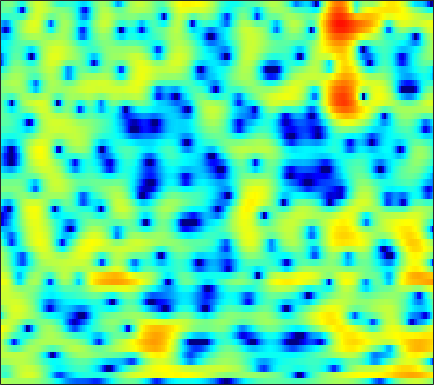

Data behind this chart, as committed beside it:
1.9534, 1.7629, 1.5488, 1.3924, 1.3062, 1.2444, 1.2238, 1.2301, 1.2552, 1.2832, 1.2988, 1.2997, 1.2797, 1.2154, 1.1354, 0.98394, 0.7654, 0.55617, 0.21185, -0.20504, -0.69625, -1.1158, -1.7466, -2.4662
-2.087, -2.777, -2.995, -2.415, -1.667, -0.5511, 0.5108, 1.214, 2, 2.611, 3.05, 3.272, 3.427, 3.421, 3.31, 3.019, 2.56, 2.098, 1.318, 0.3334, -0.8777, -1.954, -3.654, -5.696
-1.733, -2.067, -2.037, -1.528, -0.9504, -0.09545, 0.7284, 1.279, 1.895, 2.358, 2.667, 2.804, 2.856, 2.766, 2.606, 2.274, 1.808, 1.375, 0.6935, -0.09645, -0.984, -1.696, -2.669, -3.635
1.131, 1.22, 1.358, 1.515, 1.641, 1.805, 1.952, 2.043, 2.123, 2.139, 2.079, 1.98, 1.77, 1.462, 1.167, 0.6734, 0.07059, -0.4442, -1.199, -2.013, -2.84, -3.427, -4.115, -4.628
2.079, 2.211, 2.302, 2.325, 2.321, 2.303, 2.285, 2.277, 2.272, 2.256, 2.206, 2.128, 1.957, 1.679, 1.385, 0.8427, 0.09266, -0.6201, -1.823, -3.391, -5.453, -7.495, -11.38, -18.41
2.259, 1.73, 0.8511, -0.1699, -0.9469, -1.831, -2.278, -2.229, -1.724, -0.9573, -0.168, 0.3517, 0.9076, 1.278, 1.439, 1.498, 1.383, 1.196, 0.79, 0.2275, -0.4438, -0.9689, -1.606, -2.023
2.002, 0.8428, -1.118, -3.727, -6.309, -10.98, -14.65, -12.18, -8.105, -5.341, -3.445, -2.383, -1.3, -0.4815, 0.01512, 0.5557, 0.9663, 1.206, 1.434, 1.576, 1.64, 1.657, 1.658, 1.645
3.753, 2.986, 1.871, 0.6966, -0.1792, -1.268, -2.166, -2.701, -3.259, -3.719, -4.077, -4.232, -4.173, -3.75, -3.208, -2.288, -1.328, -0.6485, 0.1326, 0.7613, 1.22, 1.46, 1.638, 1.661
4.835, 4.423, 3.829, 3.17, 2.617, 1.771, 0.7298, -0.2128, -1.769, -3.858, -6.905, -10.46, -20.76, -17.98, -10.92, -6.257, -3.461, -2.008, -0.6167, 0.3353, 0.9271, 1.175, 1.28, 1.145
1.856, 2.14, 2.493, 2.714, 2.763, 2.646, 2.311, 1.923, 1.243, 0.4143, -0.5115, -1.157, -1.747, -1.911, -1.765, -1.37, -0.899, -0.562, -0.2233, -0.04335, -0.03334, -0.1275, -0.3829, -0.7664
-4.163, -1.802, 0.3052, 1.654, 2.333, 2.912, 3.208, 3.278, 3.197, 2.967, 2.631, 2.331, 1.897, 1.434, 1.07, 0.542, -0.05862, -0.5623, -1.306, -2.144, -3.016, -3.625, -4.301, -4.786
0.1517, 0.8433, 1.726, 2.471, 2.91, 3.33, 3.574, 3.643, 3.589, 3.401, 3.097, 2.779, 2.226, 1.528, 0.903, -0.08122, -1.305, -2.429, -4.272, -6.644, -9.755, -12.78, -17.05, -16.26
2.488, 2.638, 2.836, 3.016, 3.128, 3.213, 3.207, 3.146, 2.99, 2.733, 2.376, 2.037, 1.483, 0.798, 0.1788, -0.7849, -1.935, -2.943, -4.481, -6.27, -8.259, -9.682, -10.98, -11.04
2.908, 2.947, 2.956, 2.903, 2.821, 2.67, 2.472, 2.302, 2.067, 1.797, 1.482, 1.229, 0.852, 0.3992, -0.01195, -0.6612, -1.402, -2.01, -2.884, -3.771, -4.57, -5.052, -5.496, -5.711
3.169, 3.216, 3.131, 2.85, 2.512, 1.964, 1.377, 0.9607, 0.5217, 0.2988, 0.2762, 0.3361, 0.4263, 0.4446, 0.3731, 0.113, -0.3459, -0.8195, -1.61, -2.51, -3.436, -4.066, -4.637, -4.76
4.121, 4.234, 3.958, 3.218, 2.354, 0.7025, -1.564, -3.632, -6.069, -5.939, -3.696, -2.023, -0.3205, 0.8003, 1.32, 1.617, 1.448, 1.019, 0.002406, -1.654, -4.248, -7.122, -12.83, -13.2
3.364, 3.3, 2.781, 1.833, 0.8236, -1.004, -3.379, -5.416, -7.782, -7.614, -5.47, -3.787, -1.93, -0.5181, 0.2209, 0.8598, 1.123, 1.071, 0.6576, -0.1579, -1.262, -2.172, -3.109, -3.026
2.089, 1.699, 0.9873, 0.0217, -0.8289, -2.075, -3.332, -4.204, -5.128, -5.492, -5.282, -4.84, -3.929, -2.83, -2.042, -1.122, -0.3792, 0.0316, 0.3889, 0.5919, 0.6847, 0.7092, 0.7636, 0.9328
1.848, 1.233, 0.2754, -0.8997, -1.916, -3.463, -5.321, -6.925, -9.363, -11.84, -12.4, -10.88, -8.005, -5.483, -3.889, -2.145, -0.8061, -0.0225, 0.7758, 1.349, 1.727, 1.922, 2.106, 2.196
1.745, 1.005, -0.09077, -1.273, -2.26, -3.74, -5.446, -6.914, -9.264, -11.78, -12.22, -10.45, -7.229, -4.44, -2.778, -0.9842, 0.3807, 1.171, 1.954, 2.452, 2.694, 2.745, 2.659, 2.402
0.7308, -0.2245, -1.565, -2.839, -3.687, -4.498, -4.906, -4.99, -4.779, -4.262, -3.492, -2.692, -1.47, -0.2156, 0.7125, 1.787, 2.644, 3.126, 3.546, 3.683, 3.553, 3.259, 2.589, 1.625
-1.956, -3.423, -5.934, -9.276, -12.14, -13.83, -10.81, -8.229, -5.451, -3.26, -1.518, -0.3771, 0.9518, 2.039, 2.747, 3.513, 4.053, 4.302, 4.404, 4.237, 3.795, 3.241, 2.187, 0.7341
-4.671, -5.823, -7.63, -9.65, -11, -11.36, -9.512, -7.52, -4.927, -2.796, -0.9763, 0.1774, 1.443, 2.493, 3.097, 3.697, 4.066, 4.185, 4.13, 3.836, 3.271, 2.696, 1.695, 0.4193
-7.796, -8.108, -8.125, -7.866, -7.446, -6.551, -5.368, -4.346, -2.874, -1.411, -0.04622, 0.8618, 1.908, 2.755, 3.246, 3.696, 3.918, 3.934, 3.764, 3.367, 2.758, 2.172, 1.226, 0.1209
-16.92, -15.49, -12.66, -10.25, -8.656, -6.727, -4.966, -3.671, -2.106, -0.6219, 0.697, 1.545, 2.525, 3.244, 3.641, 3.968, 4.045, 3.945, 3.596, 3.009, 2.232, 1.508, 0.4507, -0.6885
-17.2, -16.2, -14.09, -12.07, -10.38, -8.095, -5.746, -4.052, -1.976, -0.1972, 1.284, 2.208, 3.196, 3.898, 4.242, 4.463, 4.406, 4.175, 3.6, 2.72, 1.499, 0.3633, -1.395, -3.316
-9.987, -11.77, -15.04, -20.11, -19.21, -12.26, -7.321, -4.632, -1.898, 0.2101, 1.783, 2.719, 3.634, 4.265, 4.554, 4.695, 4.574, 4.297, 3.666, 2.664, 1.2, -0.2862, -3.119, -7.456
-5.141, -6.219, -7.578, -8.447, -8.099, -6.458, -4.273, -2.732, -0.9584, 0.4154, 1.459, 2.036, 2.583, 2.901, 3.027, 3.079, 3.009, 2.88, 2.582, 2.095, 1.391, 0.7016, -0.3952, -1.597
-1.437, -1.667, -1.885, -1.92, -1.789, -1.444, -0.923, -0.5445, -0.04707, 0.2619, 0.4011, 0.3311, 0.07573, -0.3537, -0.7018, -1.017, -1.018, -0.7829, -0.2897, 0.2527, 0.6815, 0.901, 1.081, 1.121
0.02521, 0.02909, 0.008145, 0.05201, 0.08505, 0.1527, 0.2056, 0.2058, 0.09481, -0.1886, -0.7544, -1.432, -2.807, -4.907, -7.173, -11.08, -11.73, -8.68, -4.912, -2.269, -0.4637, 0.5091, 1.429, 2.047
-0.702, -0.662, -0.6125, -0.5889, -0.5643, -0.5207, -0.5145, -0.513, -0.621, -0.8493, -1.322, -1.844, -2.914, -4.386, -5.775, -7.448, -7.461, -6.082, -3.715, -1.611, 0.006056, 0.9469, 1.851, 2.462
-3.109, -3.177, -3.271, -3.366, -3.357, -3.246, -2.984, -2.735, -2.334, -1.979, -1.679, -1.535, -1.408, -1.38, -1.332, -1.173, -0.8031, -0.3819, 0.3198, 1.052, 1.728, 2.136, 2.548, 2.756
-6.361, -6.922, -7.821, -8.626, -8.978, -8.893, -7.969, -7.004, -5.481, -4.019, -2.669, -1.811, -0.7773, 0.06119, 0.6233, 1.264, 1.815, 2.175, 2.589, 2.896, 3.097, 3.141, 3.093, 2.877
-9.235, -10.69, -13.51, -17.59, -22.57, -25.81, -17.62, -13.43, -9.443, -6.352, -3.869, -2.315, -0.6145, 0.7742, 1.622, 2.525, 3.197, 3.555, 3.846, 3.929, 3.798, 3.566, 3.071, 2.418
-9.531, -11.31, -14.25, -17.55, -19.52, -20.07, -17.13, -14.16, -10.09, -6.646, -3.792, -1.995, -0.004516, 1.581, 2.528, 3.514, 4.198, 4.522, 4.694, 4.571, 4.118, 3.571, 2.505, 1.07
-7.465, -9.012, -11.72, -15.56, -19.64, -22.1, -15.92, -12.01, -8.149, -5.068, -2.61, -1.042, 0.6989, 2.119, 2.982, 3.894, 4.524, 4.814, 4.945, 4.751, 4.202, 3.503, 2.133, 0.04109
-5.196, -5.845, -6.748, -7.614, -7.988, -7.986, -7.247, -6.387, -4.985, -3.557, -2.206, -1.249, -0.1052, 0.9144, 1.592, 2.368, 2.988, 3.328, 3.601, 3.634, 3.406, 3.037, 2.285, 1.261
-3.681, -3.818, -4.047, -4.247, -4.356, -4.372, -4.291, -4.135, -3.866, -3.532, -3.143, -2.845, -2.321, -1.711, -1.158, -0.367, 0.4412, 1.004, 1.641, 2.115, 2.388, 2.478, 2.436, 2.27
-2.461, -2.433, -2.498, -2.61, -2.745, -2.958, -3.244, -3.506, -3.982, -4.604, -5.374, -5.993, -6.613, -6.495, -5.761, -4.192, -2.48, -1.294, 0.04195, 1.082, 1.844, 2.261, 2.644, 2.853
-1.55, -1.508, -1.575, -1.743, -1.93, -2.276, -2.714, -3.169, -4.011, -5.283, -7.31, -9.658, -15.58, -32.49, -15.12, -8.167, -4.331, -2.337, -0.4012, 0.964, 1.927, 2.421, 2.872, 3.118
-1.218, -1.356, -1.631, -2.017, -2.27, -2.574, -2.773, -2.931, -3.166, -3.58, -4.201, -4.75, -5.378, -5.304, -4.563, -2.986, -1.308, -0.1758, 1.046, 1.917, 2.485, 2.699, 2.766, 2.662
-1.378, -1.951, -3.084, -4.5, -5.508, -5.974, -5.25, -4.217, -2.874, -1.796, -0.9947, -0.5403, -0.02445, 0.525, 0.9396, 1.575, 2.193, 2.598, 3.015, 3.218, 3.111, 2.846, 2.149, 1.08
-1.48, -2.238, -4.162, -7.604, -12.24, -19.98, -9.939, -5.909, -2.672, -0.6482, 0.6747, 1.356, 2.032, 2.502, 2.779, 3.075, 3.341, 3.488, 3.592, 3.52, 3.151, 2.623, 1.452, -0.5371
-1.085, -1.151, -1.575, -2.208, -2.615, -2.677, -2.093, -1.388, -0.3591, 0.4502, 0.9536, 1.168, 1.183, 0.9857, 0.8214, 0.6269, 0.6377, 0.8227, 1.188, 1.531, 1.732, 1.645, 1.225, 0.4656
-0.2294, 0.1089, 0.4247, 0.6114, 0.7024, 0.8427, 1, 1.111, 1.157, 1.047, 0.6684, 0.152, -0.9576, -2.607, -4.279, -6.708, -7.685, -6.41, -3.849, -1.724, -0.2508, 0.4888, 1.06, 1.281
0.07135, 0.4875, 0.9451, 1.319, 1.546, 1.746, 1.846, 1.832, 1.649, 1.254, 0.5804, -0.1815, -1.594, -3.63, -5.721, -9.268, -11.01, -8.791, -5.176, -2.5, -0.6925, 0.2807, 1.122, 1.535
-1.153, -0.697, -0.1052, 0.449, 0.8177, 1.194, 1.412, 1.459, 1.385, 1.107, 0.6439, 0.1875, -0.513, -1.288, -1.819, -2.281, -2.302, -1.98, -1.199, -0.2617, 0.6181, 1.136, 1.613, 1.786
-4.486, -3.759, -2.619, -1.544, -0.8531, -0.1161, 0.363, 0.5599, 0.6155, 0.4603, 0.1455, -0.1533, -0.5712, -0.8993, -1.033, -0.9782, -0.6439, -0.2555, 0.3918, 1.084, 1.712, 2.08, 2.395, 2.474
-12.63, -9.467, -6.176, -3.904, -2.666, -1.485, -0.7652, -0.4984, -0.4708, -0.7921, -1.436, -2.092, -3.082, -3.894, -4.119, -3.662, -2.52, -1.482, -0.1172, 1.078, 2.037, 2.594, 3.109, 3.367
-10.88, -8.846, -6.388, -4.442, -3.351, -2.283, -1.643, -1.429, -1.547, -2.143, -3.347, -4.74, -7.75, -13.34, -21.25, -13.45, -7.073, -4.18, -1.517, 0.3496, 1.714, 2.48, 3.209, 3.654
-5.981, -5.597, -4.839, -3.992, -3.387, -2.704, -2.219, -2.017, -1.991, -2.299, -2.965, -3.716, -4.972, -6.191, -6.579, -5.812, -4.061, -2.648, -0.966, 0.3975, 1.451, 2.067, 2.69, 3.115
-5.573, -5.437, -5.072, -4.534, -4.021, -3.328, -2.667, -2.236, -1.78, -1.492, -1.35, -1.366, -1.385, -1.357, -1.245, -0.9354, -0.476, -0.07445, 0.4711, 0.9741, 1.372, 1.618, 1.889, 2.12
-7.547, -7.69, -7.57, -6.861, -5.997, -4.621, -3.254, -2.328, -1.281, -0.437, 0.207, 0.6015, 0.9947, 1.289, 1.458, 1.606, 1.666, 1.643, 1.508, 1.25, 0.9235, 0.6707, 0.4204, 0.37
-10.99, -13.66, -18.11, -14.43, -10.37, -6.425, -3.698, -2.199, -0.6093, 0.6031, 1.54, 2.131, 2.726, 3.142, 3.328, 3.396, 3.227, 2.911, 2.183, 1.032, -0.567, -2.053, -4.076, -4.912
-8.003, -9.145, -9.93, -8.805, -7.136, -4.84, -2.985, -1.849, -0.6587, 0.3263, 1.221, 1.831, 2.609, 3.249, 3.594, 3.835, 3.747, 3.421, 2.581, 1.164, -1.089, -3.606, -8.576, -12.12
-3.48, -3.529, -3.487, -3.316, -3.139, -2.917, -2.876, -2.928, -3.173, -3.23, -2.686, -1.828, -0.3627, 1.058, 1.938, 2.761, 3.164, 3.196, 2.898, 2.241, 1.292, 0.4986, -0.4287, -0.9212
-1.284, -1.172, -1.147, -1.237, -1.422, -2, -3.095, -4.523, -7.676, -14.32, -17.22, -9.6, -4.187, -1.01, 0.6013, 2.026, 2.867, 3.192, 3.281, 3.058, 2.63, 2.235, 1.646, 1.103
-1.309, -0.8702, -0.4133, -0.1758, -0.1798, -0.4678, -1.112, -1.867, -3.084, -4.101, -3.998, -3.045, -1.253, 0.4311, 1.434, 2.425, 3.02, 3.233, 3.233, 2.946, 2.409, 1.852, 0.9455, -0.106
